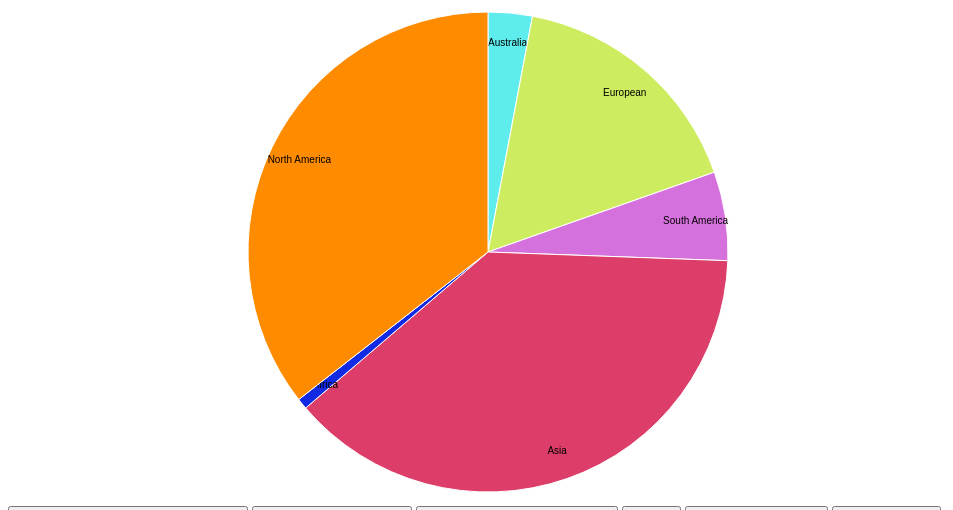
D3 v4 page, settled after 360 driven frames (6 s of simulated time); the page loaded 1 data file(s).


 
var svg = d3.select("svg"),
    width = +svg.attr("width"),
    height = +svg.attr("height"),
    radius = Math.min(width, height) / 2,
    g = svg.append("g").attr("transform", "translate(" + width / 2 + "," + height / 2 + ")");
 
var color = d3.scaleOrdinal(["#5FECEC","#CEEC5F", "#D571DC", "#DC3D69", "#132AE5", "#ff8c00"]);
 
var pie = d3.pie()
    .sort(null)
    .value(function(d) { return d.GDP2013; });
 
var path = d3.arc()
    .outerRadius(radius - 10)
    .innerRadius(0);
 
var label = d3.arc()
    .outerRadius(radius - 40)
    .innerRadius(radius - 40);
 
d3.json("../json/aggre2.json", function(error, data) {
  if (error) throw error;
 
  var arc = g.selectAll(".arc")
    .data(pie(data))
    .enter().append("g")
      .attr("class", "arc");
 
  arc.append("path")
      .attr("d", path)
      .attr("fill", function(d) { return color(d.data.continent); });
 
  arc.append("text")
      .attr("transform", function(d) { return "translate(" + label.centroid(d) + ")"; })
      .attr("dy", "0.35em")
      .text(function(d) { return d.data.continent; });
});
 


### data: ../json/aggre2.json
[
 {
  "continent": "Australia",
  "GDP2013": 1497.0
 },
 {
  "continent": "European",
  "GDP2013": 8392.0
 },
 {
  "continent": "South America",
  "GDP2013": 3013.0
 },
 {
  "continent": "Asia",
  "GDP2013": 19248.0
 },
 {
  "continent": "Africa",
  "GDP2013": 366.2
 },
 {
  "continent": "North America",
  "GDP2013": 17925.0
 }
]